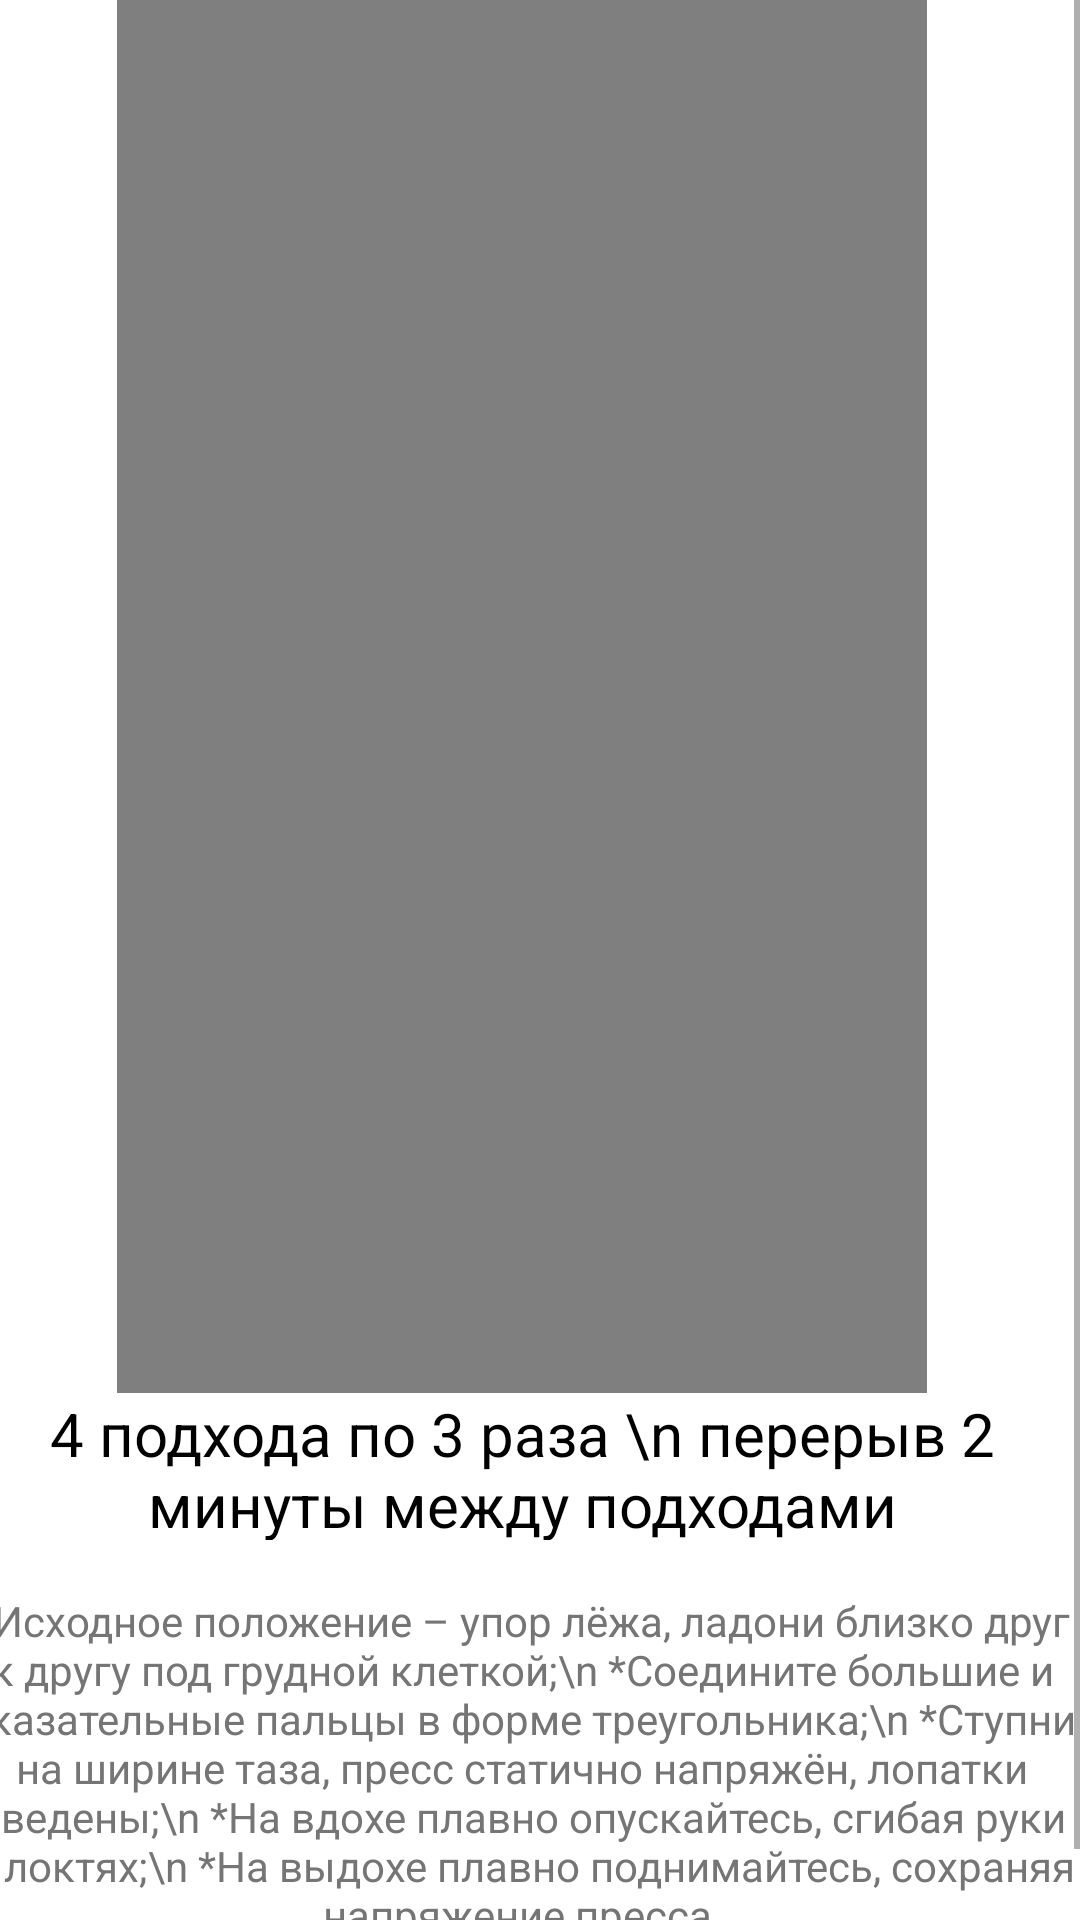

The Android layout XML behind this screen, and the referenced resources:
<!-- AndroidManifest.xml: application theme Theme.Test -->
<!-- res/layout/activity_almaz_otzhimanie.xml -->
<?xml version="1.0" encoding="utf-8"?>
<androidx.constraintlayout.widget.ConstraintLayout xmlns:android="http://schemas.android.com/apk/res/android"
    xmlns:app="http://schemas.android.com/apk/res-auto"
    xmlns:tools="http://schemas.android.com/tools"
    android:layout_width="match_parent"
    android:layout_height="match_parent"
    tools:context="com.example.test.almaz_otzhimanie">

<ScrollView
    android:layout_width="376dp"
    android:layout_height="695dp"
    app:layout_constraintBottom_toBottomOf="parent"
    app:layout_constraintEnd_toEndOf="parent"
    app:layout_constraintHorizontal_bias="0.898"
    app:layout_constraintStart_toStartOf="parent"
    app:layout_constraintTop_toTopOf="parent"
    app:layout_constraintVertical_bias="1.0">

<LinearLayout
        android:layout_width="match_parent"
        android:layout_height="wrap_content"
        android:orientation="vertical">


        <Button
            android:id="@+id/button15"
            android:layout_width="103dp"
            android:layout_height="51dp"
            android:layout_gravity=""
            android:onClick="mokr"
            android:text="Назад" />

        <VideoView
            android:id="@+id/videoView"
            android:layout_width="270dp"
            android:layout_height="468dp"
            android:layout_gravity="center" />

    <TextView
        android:id="@+id/textView15"
        android:layout_width="match_parent"
        android:layout_height="49dp"
        android:gravity="center"
        android:text="4 подхода по 3 раза \n перерыв 2 минуты между подходами"
        android:textColor="@color/black"
        android:textSize="20dp" />

    <TextView
        android:id="@+id/textView7"
        android:layout_width="376dp"
        android:layout_height="152dp"
        android:layout_gravity="center"
        android:gravity="center"
        android:text="*Исходное положение – упор лёжа, ладони близко друг к другу под
грудной клеткой;\n
*Соедините большие и указательные пальцы в форме треугольника;\n
*Ступни на ширине таза, пресс статично напряжён, лопатки сведены;\n
*На вдохе плавно опускайтесь, сгибая руки в локтях;\n
*На выдохе плавно поднимайтесь, сохраняя напряжение пресса."
        android:textColor="#757575"
        android:textSize="14sp" />
    </LinearLayout>
</ScrollView>

</androidx.constraintlayout.widget.ConstraintLayout>
<!-- resources referenced by this layout -->
<resources>
  <style name="Theme.Test" parent="Theme.MaterialComponents.DayNight.DarkActionBar">
          
          <item name="colorPrimary">@color/black</item>
          <item name="colorPrimaryVariant">#000000</item>
          <item name="colorOnPrimary">@color/white</item>
          
          <item name="colorSecondary">@color/teal_200</item>
          <item name="colorSecondaryVariant">@color/teal_200</item>
          <item name="colorOnSecondary">#FFFFFF</item>
          
          <item name="android:statusBarColor">?attr/colorPrimaryVariant</item>
          
      </style>
  <!-- not gathered from this repository: default colours our renderer supplied (Android Studio template values) -->
  <color name="teal_200">#FF03DAC5</color>
  <color name="black">#FF000000</color>
  <color name="white">#FFFFFFFF</color>
</resources>
